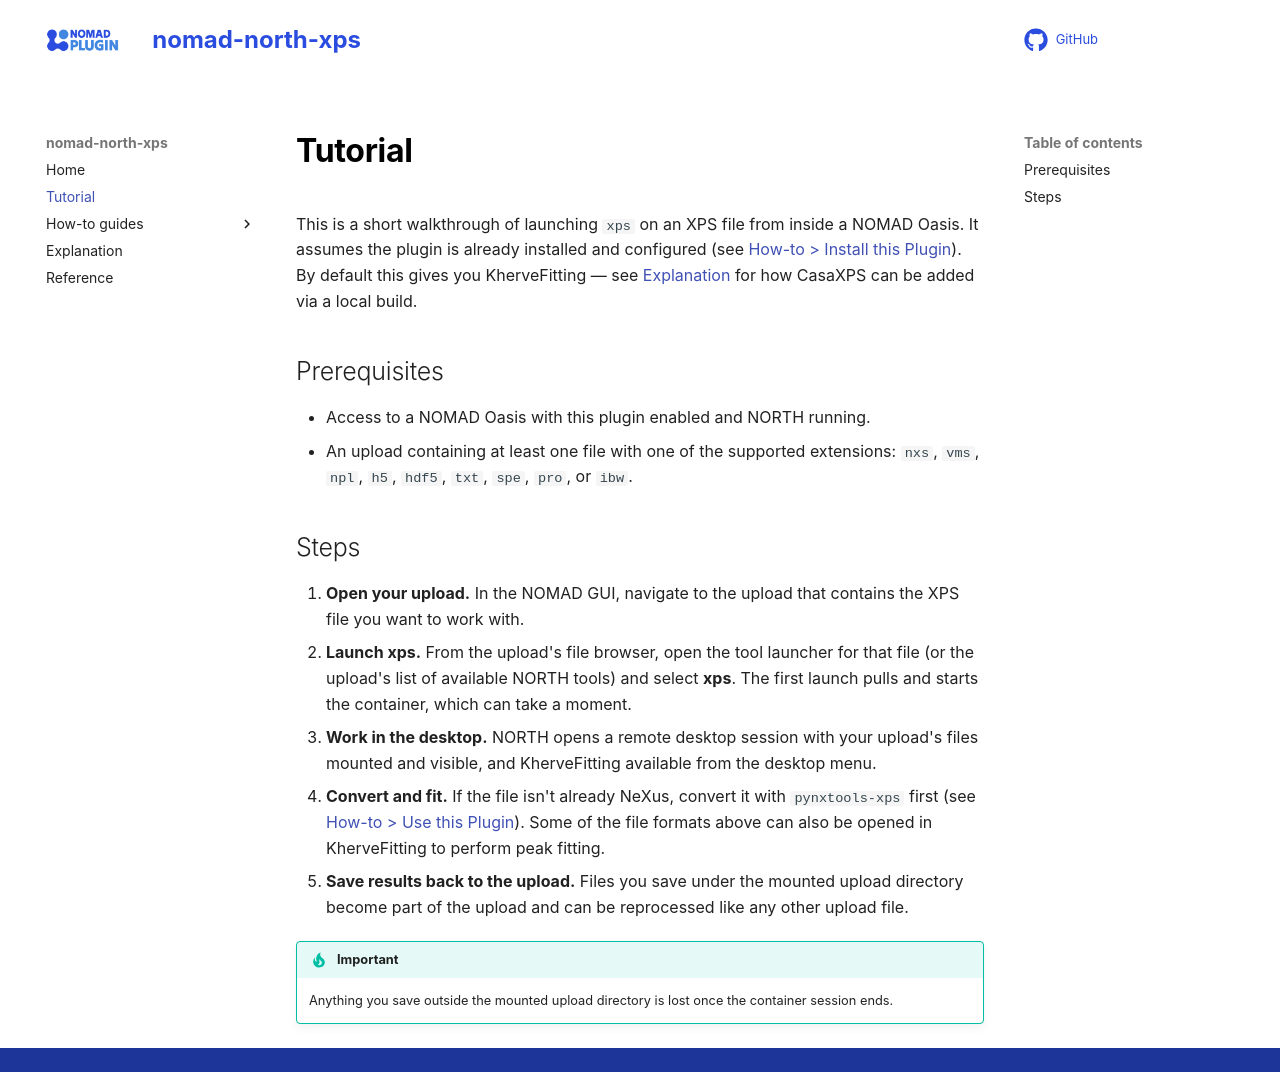

repository: lukaspie/nomad-north-xps · page: tutorial/tutorial.html · generator: mkdocs

# Tutorial

This is a short walkthrough of launching `xps` on an XPS file from inside a NOMAD Oasis. It assumes the plugin is already installed and configured (see [How-to > Install this Plugin](../how_to/install_this_plugin.md)). By default this gives you KherveFitting — see [Explanation](../explanation/explanation.md) for how CasaXPS can be added via a local build.

## Prerequisites

- Access to a NOMAD Oasis with this plugin enabled and NORTH running.
- An upload containing at least one file with one of the supported extensions: `nxs`, `vms`, `npl`, `h5`, `hdf5`, `txt`, `spe`, `pro`, or `ibw`.

## Steps

1. **Open your upload.** In the NOMAD GUI, navigate to the upload that contains the XPS file you want to work with.
2. **Launch xps.** From the upload's file browser, open the tool launcher for that file (or the upload's list of available NORTH tools) and select **xps**. The first launch pulls and starts the container, which can take a moment.
3. **Work in the desktop.** NORTH opens a remote desktop session with your upload's files mounted and visible, and KherveFitting available from the desktop menu.
4. **Convert and fit.** If the file isn't already NeXus, convert it with `pynxtools-xps` first (see [How-to > Use this Plugin](../how_to/use_this_plugin.md)). Some of the file formats above can also be opened in KherveFitting to perform peak fitting.
5. **Save results back to the upload.** Files you save under the mounted upload directory become part of the upload and can be reprocessed like any other upload file.

!!! tip "Important"
    Anything you save outside the mounted upload directory is lost once the container session ends.
